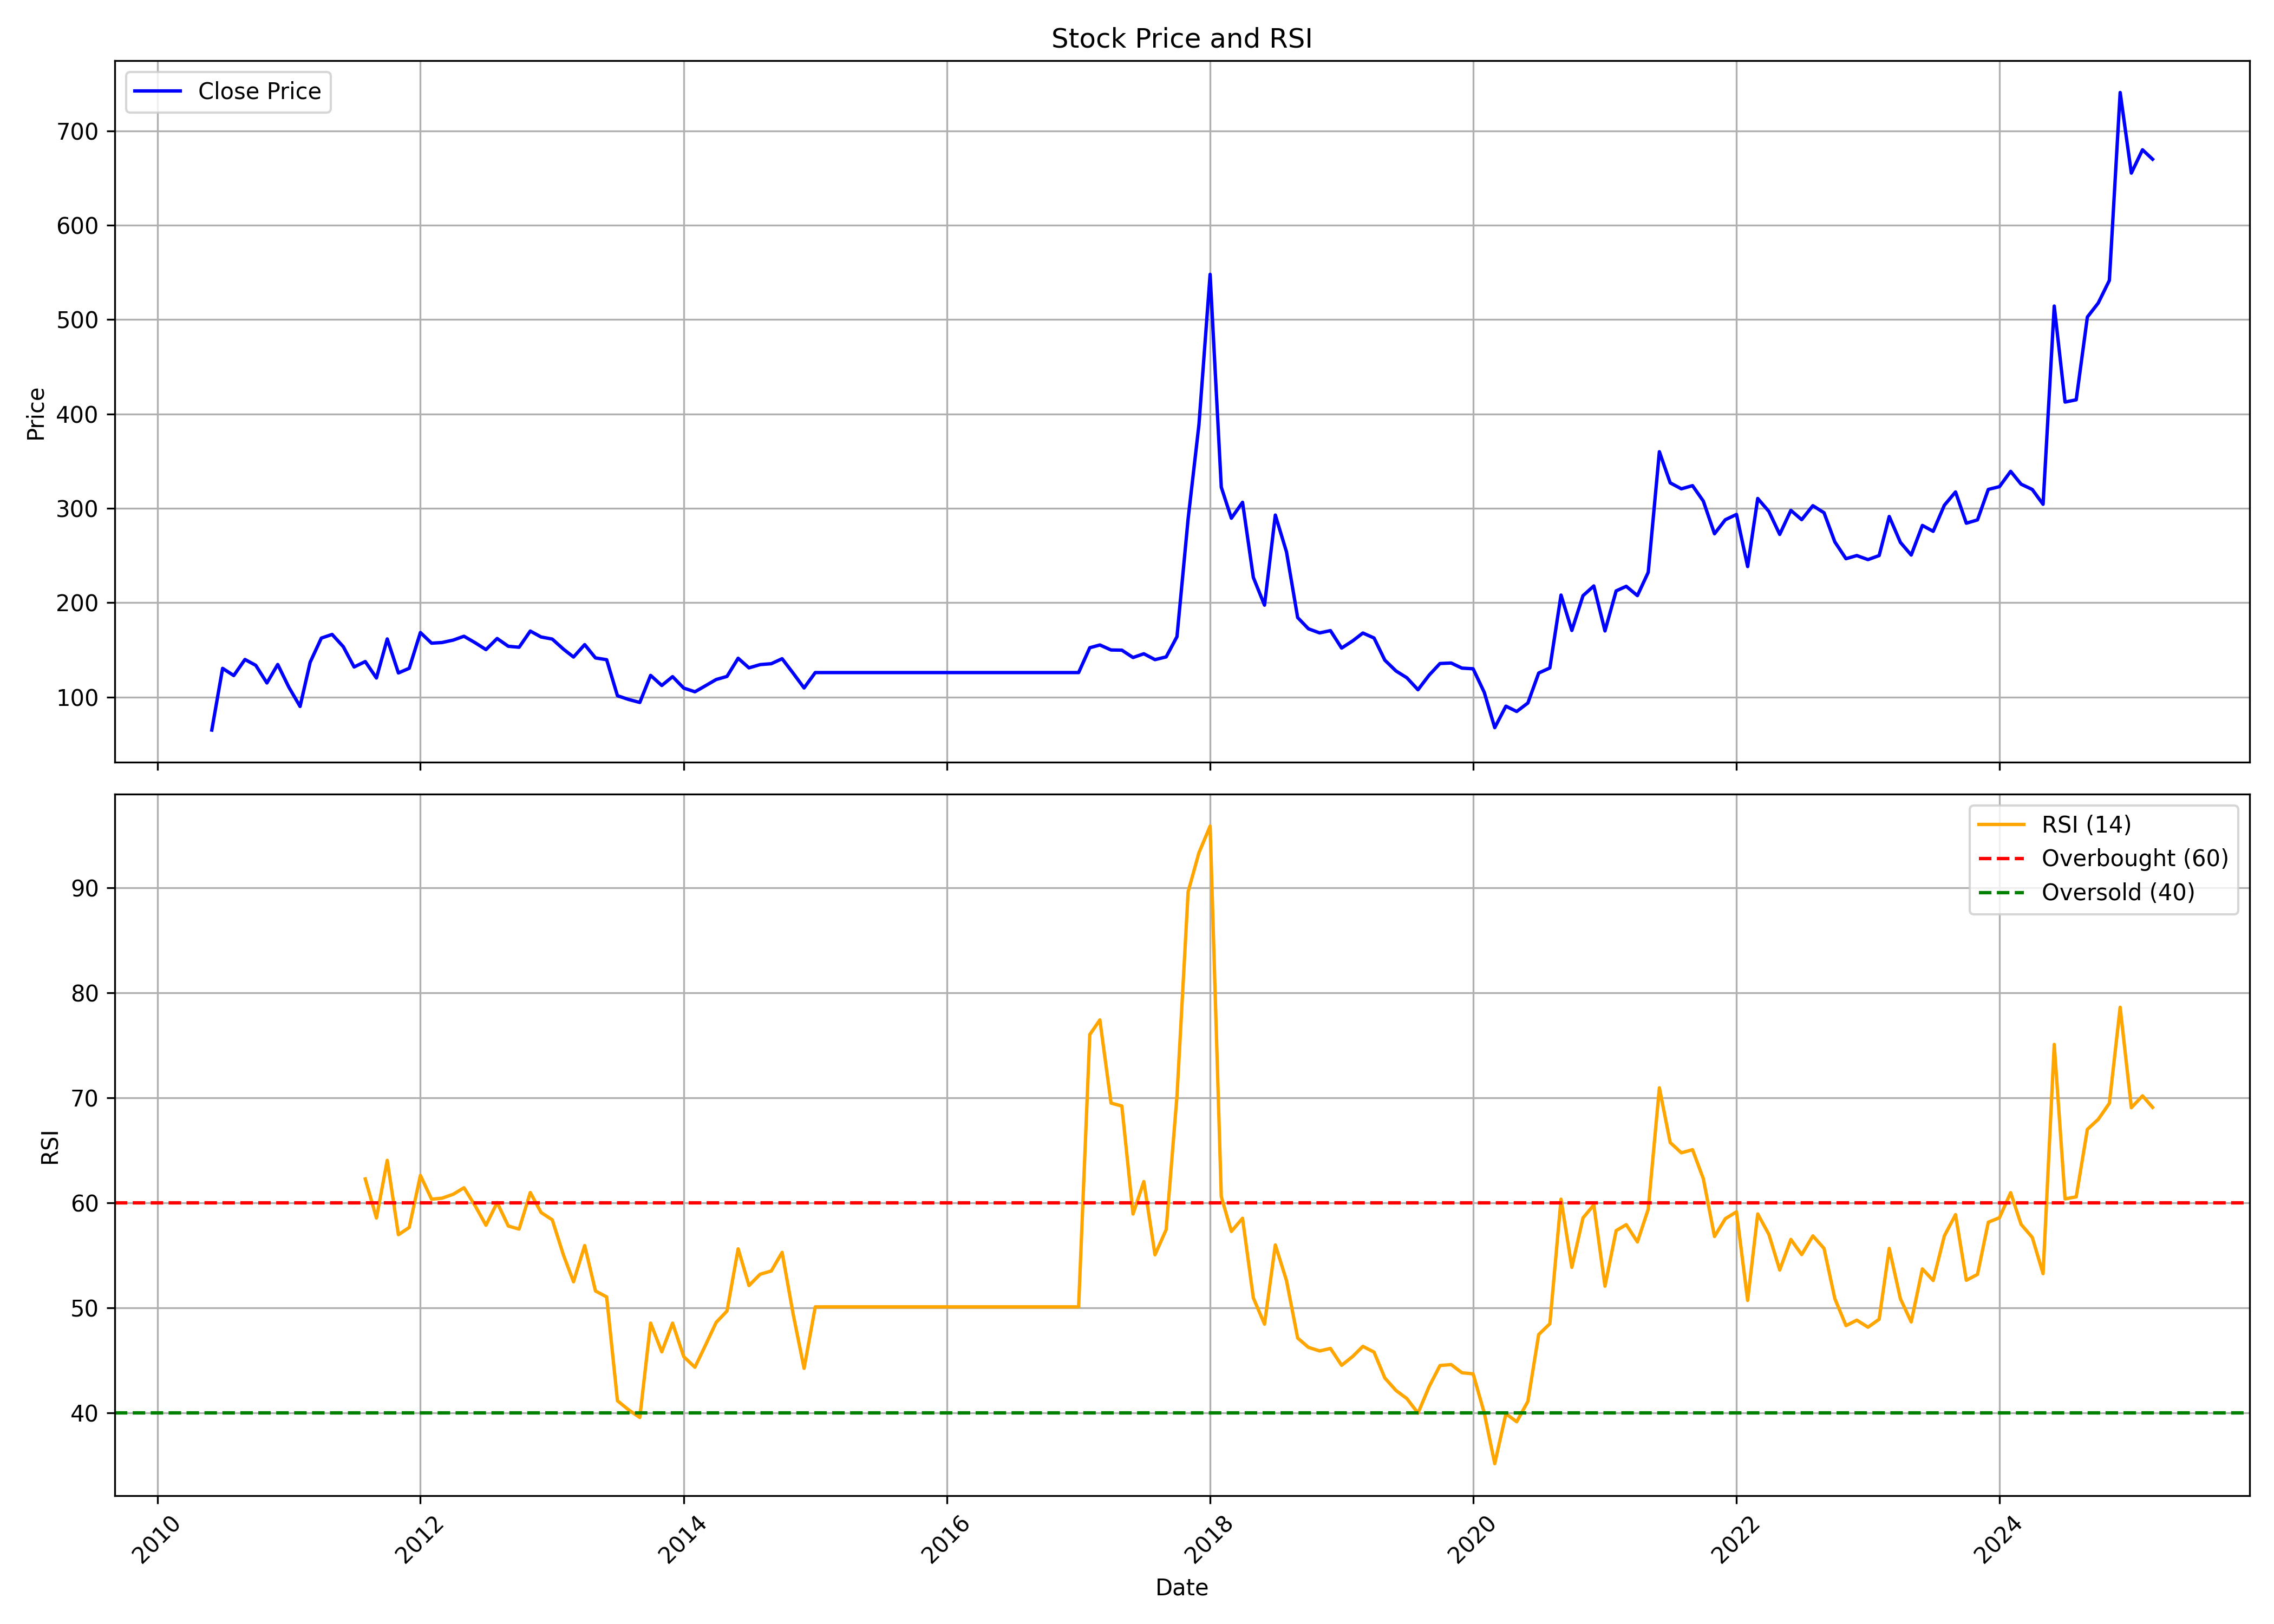

The data file committed next to this chart (first rows):
, date, symbol, open, high, low, close, volume, rsi
0, 2010-06-01, PKTEA, 40.75, 64.97, 40.75, 64.97, 400, 
1, 2010-07-01, PKTEA, 77.97, 184.3, 77.97, 130.4, 72801, 
2, 2010-08-01, PKTEA, 136.1, 140.8, 119.3, 122.8, 31000, 
3, 2010-09-01, PKTEA, 119.4, 152.4, 116.6, 139.8, 39629, 
4, 2010-10-01, PKTEA, 133, 154.9, 126.4, 133.6, 103900, 
5, 2010-11-01, PKTEA, 136.3, 138.1, 110.5, 114.9, 15482, 
6, 2010-12-01, PKTEA, 129.8, 135, 116.6, 134.5, 9739, 
7, 2011-01-01, PKTEA, 134.5, 138.8, 110.3, 110.3, 7560, 
8, 2011-02-01, PKTEA, 111.3, 124.5, 86.98, 90.03, 40464, 
9, 2011-03-01, PKTEA, 97.25, 136.9, 86.8, 136.9, 51550, 
10, 2011-04-01, PKTEA, 150.6, 206.7, 150.6, 162.4, 63989, 
11, 2011-05-01, PKTEA, 162.7, 170.4, 153.8, 166.3, 21180, 
12, 2011-06-01, PKTEA, 169.4, 174, 152.4, 153.3, 7573, 
13, 2011-07-01, PKTEA, 156, 164.9, 131.2, 131.9, 9860, 
14, 2011-08-01, PKTEA, 132.7, 143.2, 113.5, 137.6, 5856, 62.29
15, 2011-09-01, PKTEA, 137.6, 143.5, 115, 120.2, 5267, 58.56
16, 2011-10-01, PKTEA, 127.3, 174.1, 119.1, 161.6, 10768, 64.06
17, 2011-11-01, PKTEA, 163.1, 190.6, 121, 125.5, 5572, 56.98
18, 2011-12-01, PKTEA, 125.5, 171.3, 111, 130.5, 9380, 57.67
19, 2012-01-01, PKTEA, 127, 178.5, 127, 168.3, 5690, 62.62
20, 2012-02-01, PKTEA, 172.2, 178.7, 153, 157.1, 3368, 60.36
21, 2012-03-01, PKTEA, 158, 173.8, 144.3, 157.8, 115683, 60.45
22, 2012-04-01, PKTEA, 157.8, 173.8, 146.6, 160.3, 2805, 60.83
23, 2012-05-01, PKTEA, 160.3, 175.9, 133.8, 164.4, 21726, 61.45
24, 2012-06-01, PKTEA, 166.7, 169.5, 142.1, 157.5, 3590, 59.73
25, 2012-07-01, PKTEA, 156.7, 169.5, 147.7, 150.3, 6495, 57.88
26, 2012-08-01, PKTEA, 156.5, 170.6, 143.8, 162, 5290, 60.03
27, 2012-09-01, PKTEA, 162, 169.5, 148.1, 153.8, 10543, 57.8
28, 2012-10-01, PKTEA, 156.6, 162.9, 147.6, 152.8, 13337, 57.51
29, 2012-11-01, PKTEA, 151.8, 178.9, 138.7, 169.9, 10662, 60.99
30, 2012-12-01, PKTEA, 169.9, 178, 153.1, 163.6, 5937, 59.09
31, 2013-01-01, PKTEA, 159.2, 175.3, 136.7, 161.4, 11882, 58.39
32, 2013-02-01, PKTEA, 161.4, 165, 142, 150.8, 24310, 55.05
33, 2013-03-01, PKTEA, 149.9, 177.9, 137.5, 142.4, 68679, 52.49
34, 2013-04-01, PKTEA, 142.4, 159.4, 133, 155.5, 5190, 55.94
35, 2013-05-01, PKTEA, 155.5, 155.5, 134.3, 141.4, 963, 51.62
36, 2013-06-01, PKTEA, 141.4, 143.3, 135.8, 139.6, 588, 51.05
37, 2013-07-01, PKTEA, 139.6, 142.9, 100.9, 101.4, 1166, 41.16
38, 2013-08-01, PKTEA, 100.8, 101.7, 95.97, 97.41, 737, 40.29
39, 2013-09-01, PKTEA, 97.41, 113.2, 94.25, 94.25, 565, 39.57
40, 2013-10-01, PKTEA, 98.95, 131.4, 98.95, 122.9, 1290, 48.56
41, 2013-11-01, PKTEA, 122.8, 126.1, 104, 112.2, 2932, 45.82
42, 2013-12-01, PKTEA, 112.2, 121.6, 110.4, 121.6, 871, 48.55
43, 2014-01-01, PKTEA, 115.6, 120.9, 109.5, 109.5, 910, 45.36
44, 2014-02-01, PKTEA, 109.5, 120.6, 105.2, 105.6, 453, 44.35
45, 2014-03-01, PKTEA, 105.6, 120.5, 101.5, 111.7, 9872, 46.36
46, 2014-04-01, PKTEA, 112.3, 119.9, 105.4, 118.6, 8957, 48.63
47, 2014-05-01, PKTEA, 118.6, 128, 108.2, 121.8, 8774, 49.71
48, 2014-06-01, PKTEA, 121.8, 145.9, 115.8, 141.1, 9272, 55.63
49, 2014-07-01, PKTEA, 147.2, 147.2, 111.3, 130.9, 5685, 52.13
50, 2014-08-01, PKTEA, 130.9, 138.2, 120, 134.4, 6263, 53.21
51, 2014-09-01, PKTEA, 129.7, 144.9, 116.9, 135.3, 8544, 53.52
52, 2014-10-01, PKTEA, 132.4, 143, 125.1, 140.6, 5437, 55.29
53, 2014-11-01, PKTEA, 133.8, 135.7, 113.8, 125.1, 4085, 49.35
54, 2014-12-01, PKTEA, 125.1, 128, 99.88, 109.6, 5245, 44.25
55, 2015-01-01, PKTEA, 106, 126.1, 98.04, 125.9, 12464, 50.1
56, 2015-02-01, PKTEA, 125.9, 125.9, 125.9, 125.9, 0, 50.1
57, 2015-03-01, PKTEA, 125.9, 125.9, 125.9, 125.9, 0, 50.1
58, 2015-04-01, PKTEA, 125.9, 125.9, 125.9, 125.9, 0, 50.1
59, 2015-05-01, PKTEA, 125.9, 125.9, 125.9, 125.9, 0, 50.1
... 118 more rows
